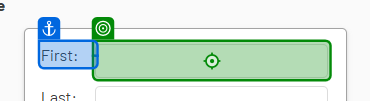
Task: Captures data into web and desktop app,simultaneously
Workflow: WebDataCapturing

Step 1: type "[CurrentRow("first name").ToString]" into the text box (chrome.exe)

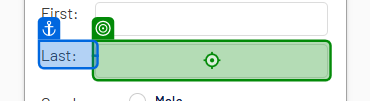
Step 2: type "[CurrentRow("last name").ToString]" into the text box (chrome.exe)

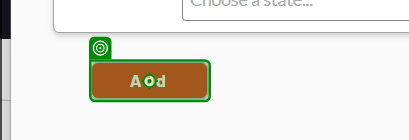
Step 3: click on the button 'Add' (chrome.exe)

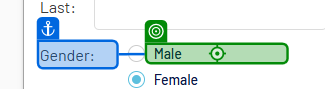
Step 4 [then]: click on the label (chrome.exe)

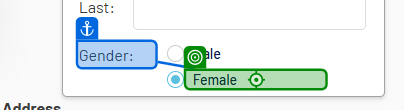
Step 5 [else]: click on the label 'Female' (chrome.exe)

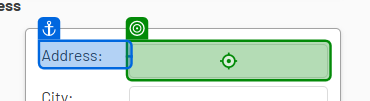
Step 6: type "[CurrentRow("address").ToString]" into the text box (chrome.exe)

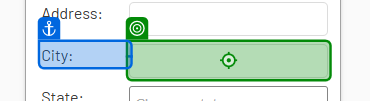
Step 7: type "[CurrentRow("city").ToString]" into the text box (chrome.exe)

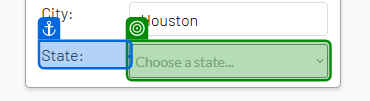
Step 8: select "[CurrentRow("state").ToString]" in the drop-down (chrome.exe)

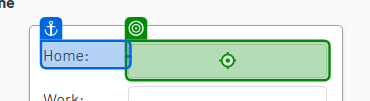
Step 9: type "[CurrentRow("home phone").ToString]" into the text box (chrome.exe)

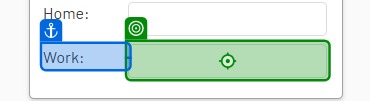
Step 10: type "[CurrentRow("work phone").ToString]" into the text box (chrome.exe)

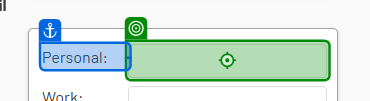
Step 11: type "[CurrentRow("personal email").ToString]" into the text box (chrome.exe)

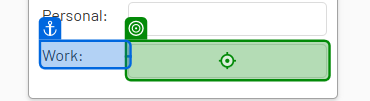
Step 12: type "[CurrentRow("work email").ToString]" into the text box (chrome.exe)
